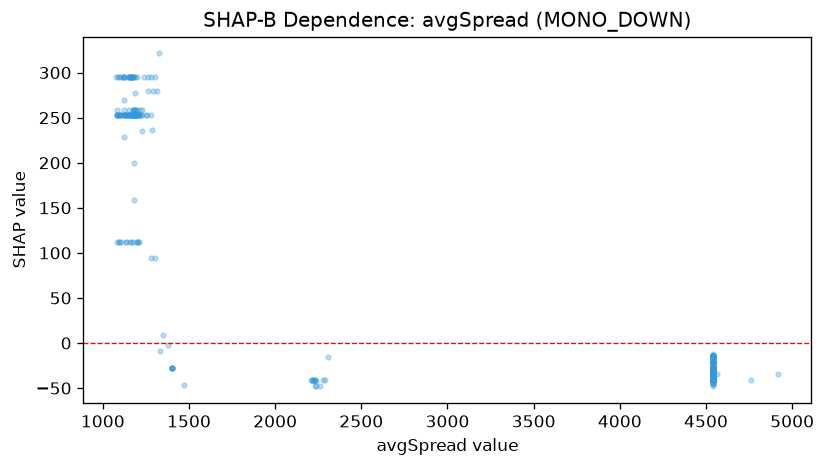

Values plotted in this chart, from the file beside it:
feature_value, shap_value
4540, -20.63
4540, -20.63
4540, -27.43
4540, -34.6
4540, -34.6
4540, -34.6
4540, -34.6
4540, -34.6
4540, -41.4
4540, -34.6
4540, -34.6
4540, -41.4
4540, -34.6
4540, -41.4
4540, -41.4
4540, -34.6
4540, -34.6
4540, -34.6
4540, -34.6
4540, -34.6
4540, -34.6
4540, -35.48
4540, -41.4
4540, -34.6
4540, -34.6
4540, -34.6
4540, -34.6
4540, -34.6
4540, -34.6
4540, -41.4
4540, -41.4
4540, -35.48
4540, -41.4
4540, -34.6
4540, -34.6
4540, -41.4
4540, -34.6
4920, -34.6
4540, -41.4
4540, -34.6
4540, -41.4
4540, -34.6
4540, -34.6
4540, -41.4
4540, -41.4
4540, -34.6
4540, -34.6
4540, -34.6
4540, -34.6
4540, -41.4
4540, -34.6
4540, -34.6
4540, -34.6
4540, -34.6
4540, -34.6
4540, -34.6
4540, -34.6
4540, -34.6
4540, -41.4
4540, -34.6
... 904 more rows
